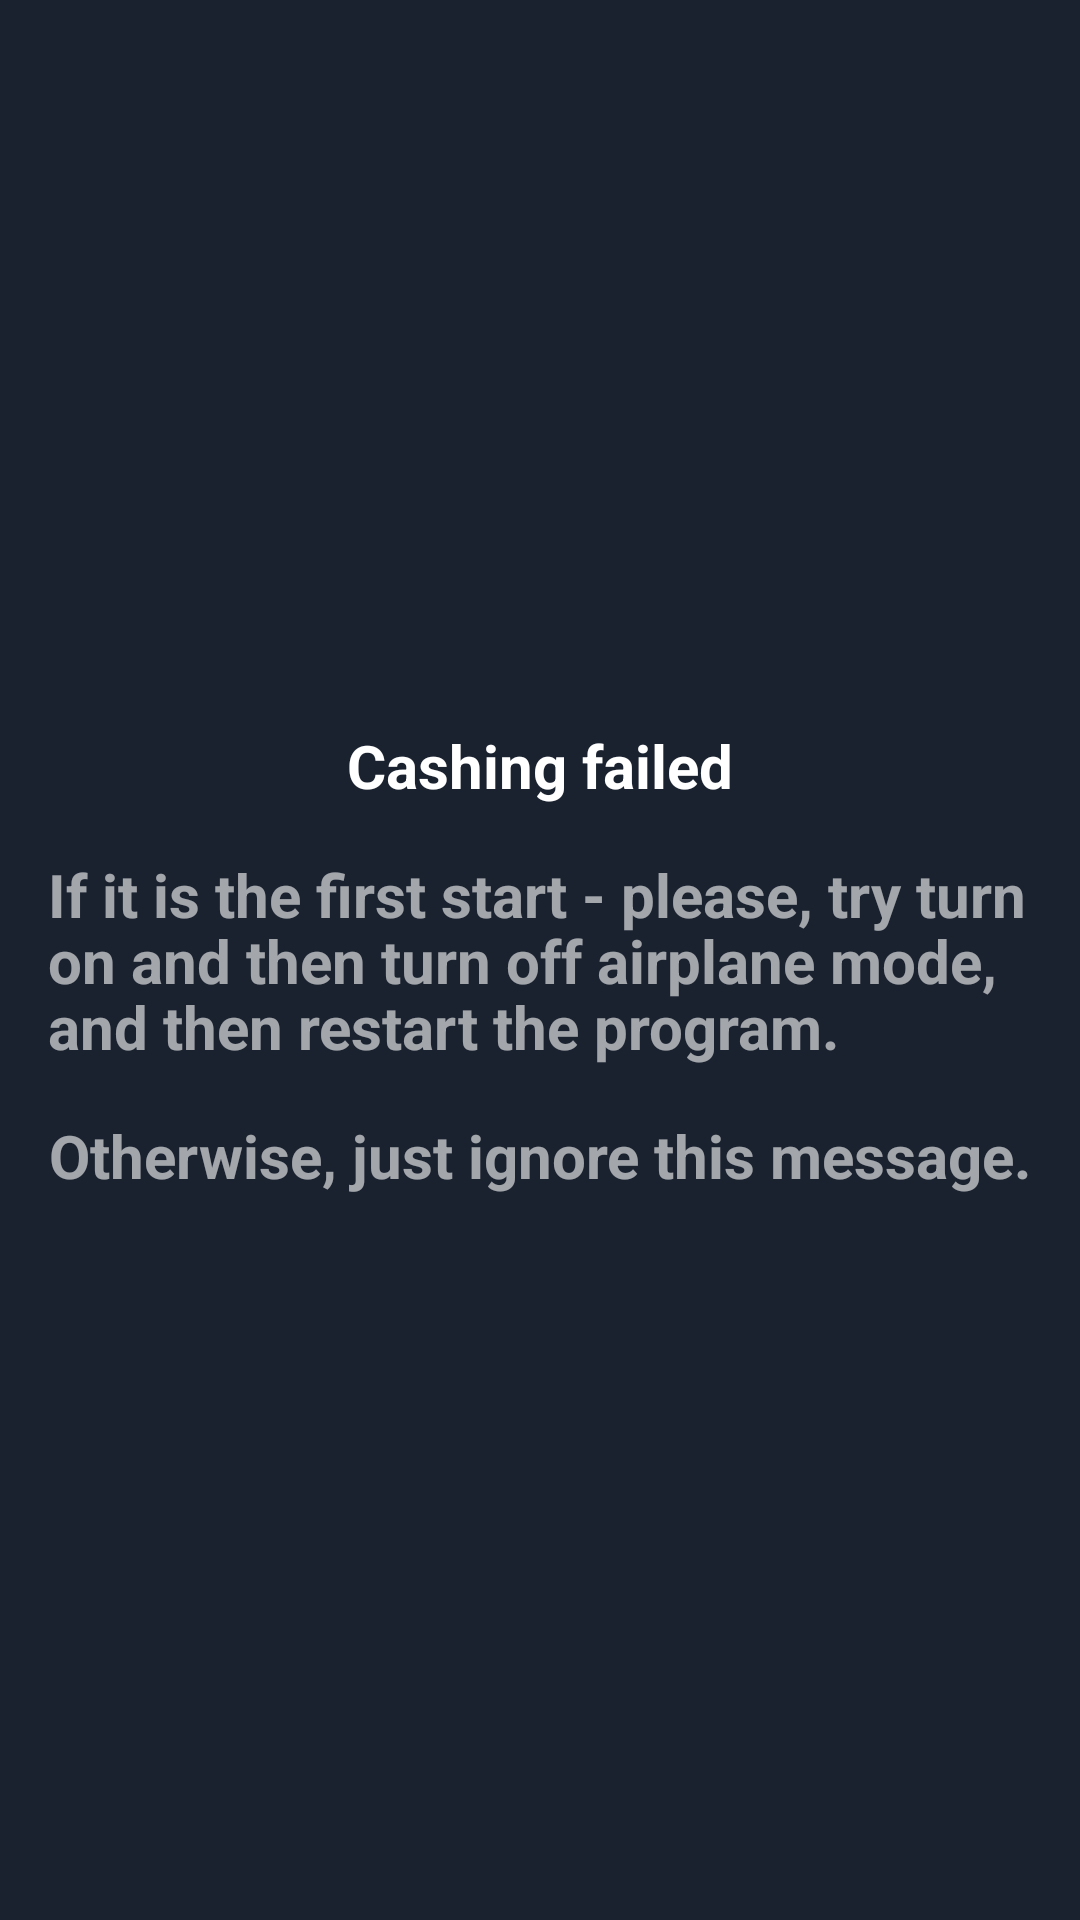

Here is an Android app screen rendered from its layout file. Give the layout XML and the strings, colors and styles it references.
<!-- AndroidManifest.xml: application theme Theme.RadioJourney -->
<!-- res/layout/layout_internet_trouble_dialog.xml -->
<?xml version="1.0" encoding="utf-8"?>
<androidx.constraintlayout.widget.ConstraintLayout xmlns:android="http://schemas.android.com/apk/res/android"
    xmlns:app="http://schemas.android.com/apk/res-auto"
    android:layout_width="match_parent"
    android:layout_height="match_parent"
    android:background="@color/background"
    android:padding="16dp">

    <androidx.appcompat.widget.AppCompatTextView
        android:id="@+id/title_internetTrouble"
        style="@style/login_title"
        android:layout_width="wrap_content"
        android:layout_height="wrap_content"
        android:layout_marginTop="@dimen/space_beforeOrAfterElement"
        android:layout_marginBottom="@dimen/space_beforeOrAfterElement"
        android:text="@string/dialogInternetTrouble_title"
        android:textSize="20sp"
        android:textStyle="bold"
        app:layout_constraintBottom_toTopOf="@+id/text_internetTrouble"
        app:layout_constraintEnd_toEndOf="parent"
        app:layout_constraintStart_toStartOf="parent"
        app:layout_constraintTop_toTopOf="parent"
        app:layout_constraintVertical_chainStyle="packed" />

    <androidx.appcompat.widget.AppCompatTextView
        android:id="@+id/text_internetTrouble"
        style="@style/login_bottom"
        android:layout_width="wrap_content"
        android:layout_height="wrap_content"
        android:layout_marginBottom="@dimen/space_beforeOrAfterElement"
        android:text="@string/dialogInternetTrouble_text"
        android:textSize="20sp"
        android:textStyle="bold"
        app:layout_constraintBottom_toTopOf="@+id/text_internetTrouble2"
        app:layout_constraintEnd_toEndOf="parent"
        app:layout_constraintStart_toStartOf="parent"
        app:layout_constraintTop_toBottomOf="@+id/title_internetTrouble"
        app:layout_constraintVertical_chainStyle="packed" />

    <androidx.appcompat.widget.AppCompatTextView
        android:id="@+id/text_internetTrouble2"
        style="@style/login_bottom"
        android:layout_width="wrap_content"
        android:layout_height="wrap_content"
        android:layout_marginBottom="@dimen/space_beforeOrAfterElement"
        android:text="@string/dialogInternetTrouble_text2"
        android:textSize="20sp"
        android:textStyle="bold"
        app:layout_constraintBottom_toBottomOf="parent"
        app:layout_constraintEnd_toEndOf="parent"
        app:layout_constraintStart_toStartOf="parent"
        app:layout_constraintTop_toBottomOf="@+id/text_internetTrouble"
        app:layout_constraintVertical_chainStyle="packed" />

</androidx.constraintlayout.widget.ConstraintLayout>
<!-- resources referenced by this layout -->
<resources>
  <color name="background">#1A222F</color>
  <dimen name="space_beforeOrAfterElement">16dp</dimen>
  <string name="dialogInternetTrouble_text">If it is the first start - please, try turn on and then turn off airplane mode, and then restart the program.</string>
  <string name="dialogInternetTrouble_text2">Otherwise, just ignore this message.</string>
  <string name="dialogInternetTrouble_title">Cashing failed</string>
  <style name="login_bottom" parent="@style/title_default">
          <item name="android:textSize">16sp</item>
          <item name="fontWeight">500</item>
      </style>
  <style name="login_title" parent="@style/title_default">
          <item name="android:textColor">@color/white</item>
          <item name="android:textSize">24sp</item>
          <item name="fontWeight">500</item>
      </style>
  <style name="Theme.RadioJourney" parent="Theme.MaterialComponents.DayNight.DarkActionBar">
          
          <item name="colorPrimary">@color/bright_orange</item>
          <item name="colorPrimaryVariant">@color/orange</item>
          <item name="colorOnPrimary">@color/white</item>
          
          <item name="colorSecondary">@color/teal_200</item>
          <item name="colorSecondaryVariant">@color/teal_700</item>
          <item name="colorOnSecondary">@color/black</item>
          
          <item name="android:statusBarColor" tools:targetApi="l">?attr/colorPrimaryVariant</item>
          
          <item name="fontFamily">@font/comfortaa_variable_font_wght</item>
          <item name="shapeAppearanceSmallComponent">@style/ShapeAppearance.MyApp.SmallComponent
          </item>
          <item name="shapeAppearanceMediumComponent">@style/ShapeAppearance.MyApp.MediumComponent
          </item>
          <item name="shapeAppearanceLargeComponent">@style/ShapeAppearance.MyApp.LargeComponent
          </item>
          
          <item name="windowActionBar">false</item>
          <item name="windowNoTitle">true</item>
      </style>
  <style name="title_default" parent="@style/TextAppearance.AppCompat">
          <item name="android:textColor">@color/white_transparent_60</item>
          <item name="fontFamily">@font/comfortaa_variable_font_wght</item>
          <item name="android:textSize">18sp</item>
          <item name="fontStyle">normal</item>
          <item name="fontWeight">800</item>
          <item name="lineHeight">22sp</item>
      </style>
  <color name="white">#FFFFFFFF</color>
  <color name="bright_orange">#FF9800</color>
  <color name="orange">#FF7A22</color>
  <color name="teal_200">#FF03DAC5</color>
  <color name="teal_700">#FF018786</color>
  <color name="black">#FF000000</color>
  <style name="ShapeAppearance.MyApp.SmallComponent" parent="ShapeAppearance.MaterialComponents.SmallComponent">
          <item name="cornerFamily">rounded</item>
          <item name="cornerSize">24dp</item>
      </style>
  <style name="ShapeAppearance.MyApp.MediumComponent" parent="ShapeAppearance.MaterialComponents.MediumComponent">
          <item name="cornerFamily">rounded</item>
          <item name="cornerSize">24dp</item>
      </style>
  <style name="ShapeAppearance.MyApp.LargeComponent" parent="ShapeAppearance.MaterialComponents.LargeComponent">
          <item name="cornerFamily">rounded</item>
          <item name="cornerSize">24dp</item>
      </style>
  <color name="white_transparent_60">#99FFFFFF</color>
</resources>
